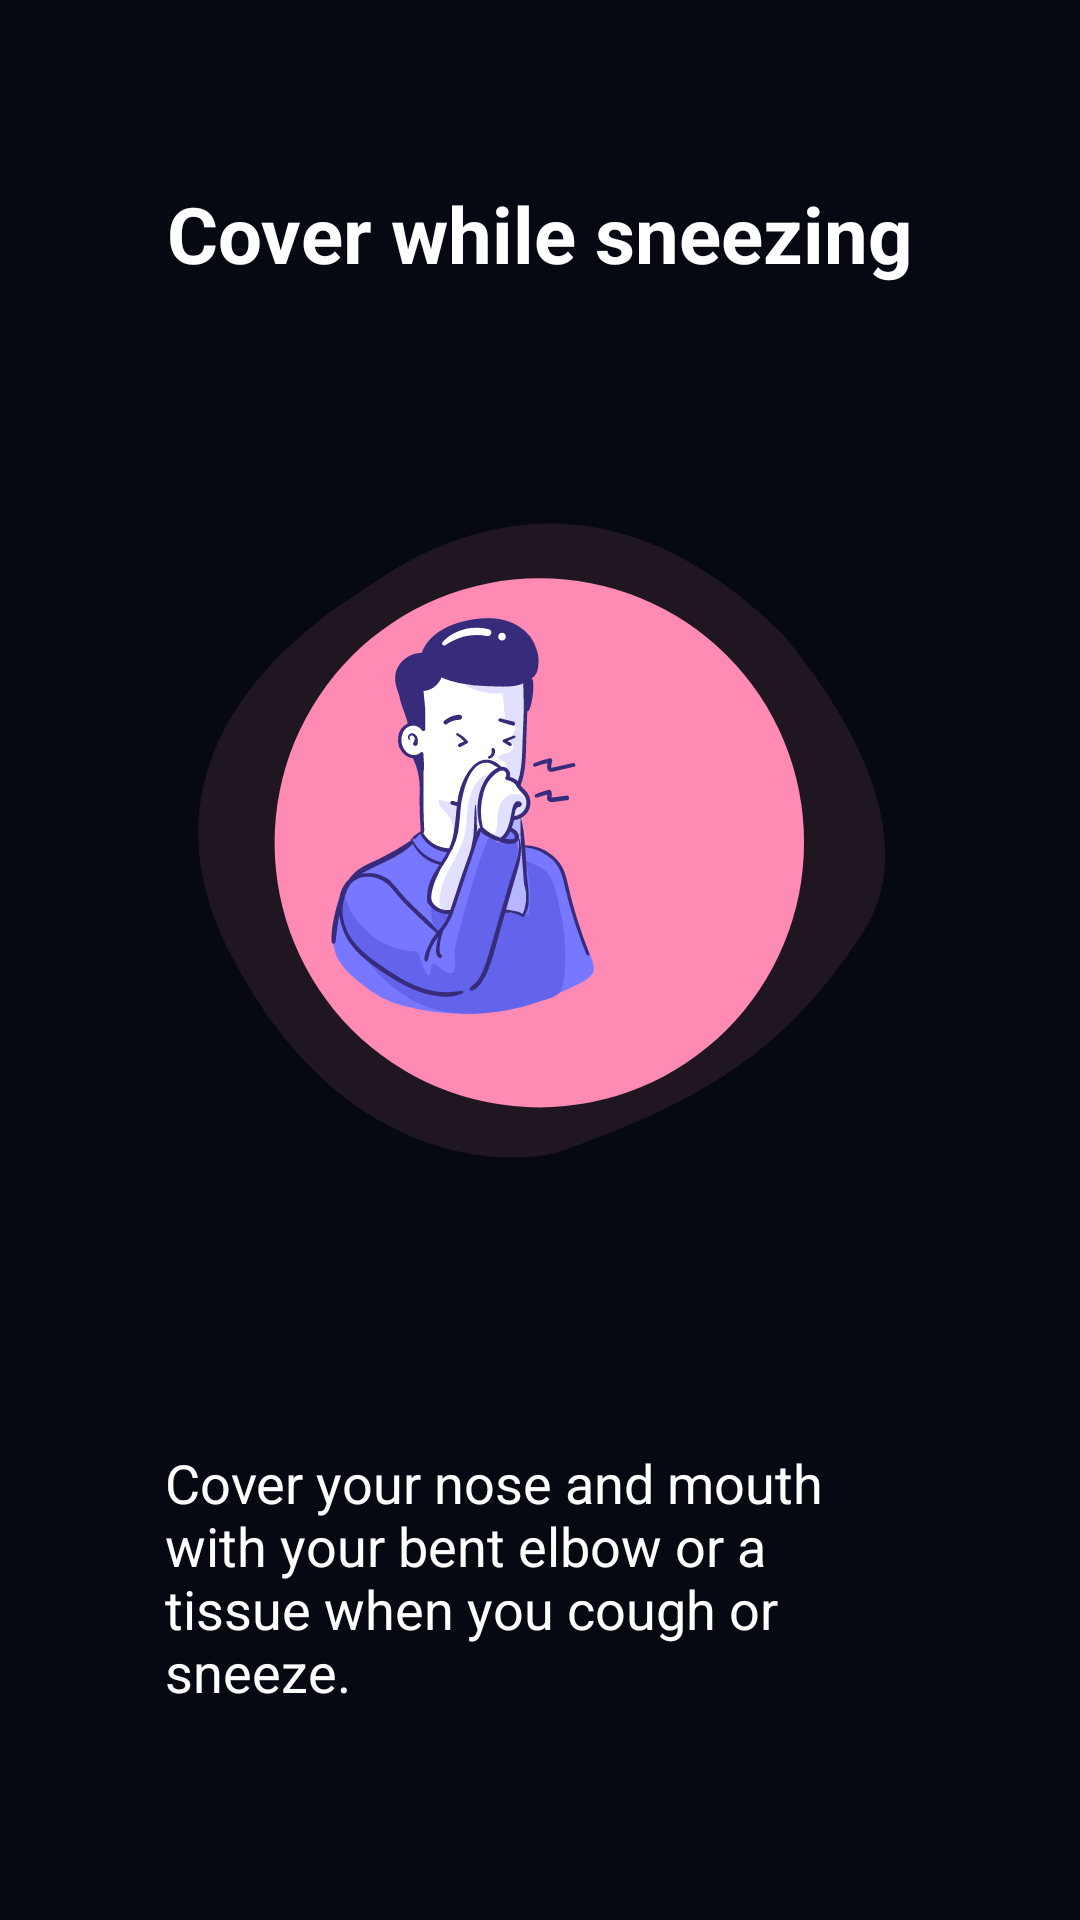

Reconstruct the res/layout file that produces this screen, plus the resources it refers to.
<!-- AndroidManifest.xml: application theme AppTheme -->
<!-- res/layout/fragment_cover.xml -->
<?xml version="1.0" encoding="utf-8"?>
<RelativeLayout xmlns:android="http://schemas.android.com/apk/res/android"
    xmlns:tools="http://schemas.android.com/tools"
    android:layout_width="match_parent"
    android:layout_height="match_parent"
    android:background="@color/background"
    android:gravity="center"
    tools:context=".Prevention.PreventionFragments.MaskFragment">

    <LinearLayout
        android:layout_width="wrap_content"
        android:layout_height="wrap_content"
        android:layout_margin="40dp"
        android:background="@drawable/card_shape"
        android:backgroundTint="@color/listbackground"
        android:orientation="vertical"

        >

        <TextView
            android:layout_width="wrap_content"
            android:layout_height="wrap_content"
            android:layout_gravity="center"
            android:layout_marginTop="15dp"
            android:text="@string/coverwhilesneezing_card_title"
            android:textColor="@color/white"
            android:textSize="@dimen/card_title_text_size"
            android:textStyle="bold" />

        <ImageView
            android:layout_width="wrap_content"
            android:layout_height="wrap_content"
            android:elevation="40dp"
            android:outlineAmbientShadowColor="@color/colorAccent"
            android:paddingLeft="15dp"
            android:paddingRight="15dp"

            android:src="@drawable/ic_cover_sneeze_new" />
        <TextView
            android:layout_width="wrap_content"
            android:layout_height="wrap_content"
            android:layout_gravity="center"
            android:layout_marginTop="15dp"
            android:layout_marginRight="15dp"
            android:layout_marginLeft="15dp"
            android:text="@string/coverwhilesneezing_card_description"
            android:textColor="@color/white"
            android:textSize="@dimen/card_description_text_size"
            android:textStyle="normal"
            android:layout_marginBottom="25dp"/>
    </LinearLayout>

</RelativeLayout>
<!-- resources referenced by this layout -->
<resources>
  <color name="background">#070912</color>
  <color name="colorAccent">#03DAC5</color>
  <color name="listbackground">#181C27</color>
  <color name="white">#FFFFFF</color>
  
      ////
  <dimen name="card_description_text_size">18dp</dimen>
  <dimen name="card_title_text_size">26dp</dimen>
  <!-- drawable ic_cover_sneeze_new: vector/xml drawable (drawable, 21642 chars, omitted) -->
  <string name="coverwhilesneezing_card_description">"Cover your nose and mouth with your bent elbow or a tissue when you cough or sneeze."</string>
      //Stay at home
  <string name="coverwhilesneezing_card_title">"Cover while sneezing"</string>
  <style name="AppTheme" parent="Theme.MaterialComponents.Light.NoActionBar">
          
          <item name="colorPrimary">@color/background</item>
          <item name="colorPrimaryDark">@color/background</item>
          <item name="colorAccent">@color/colorAccent</item>
      </style>
</resources>
